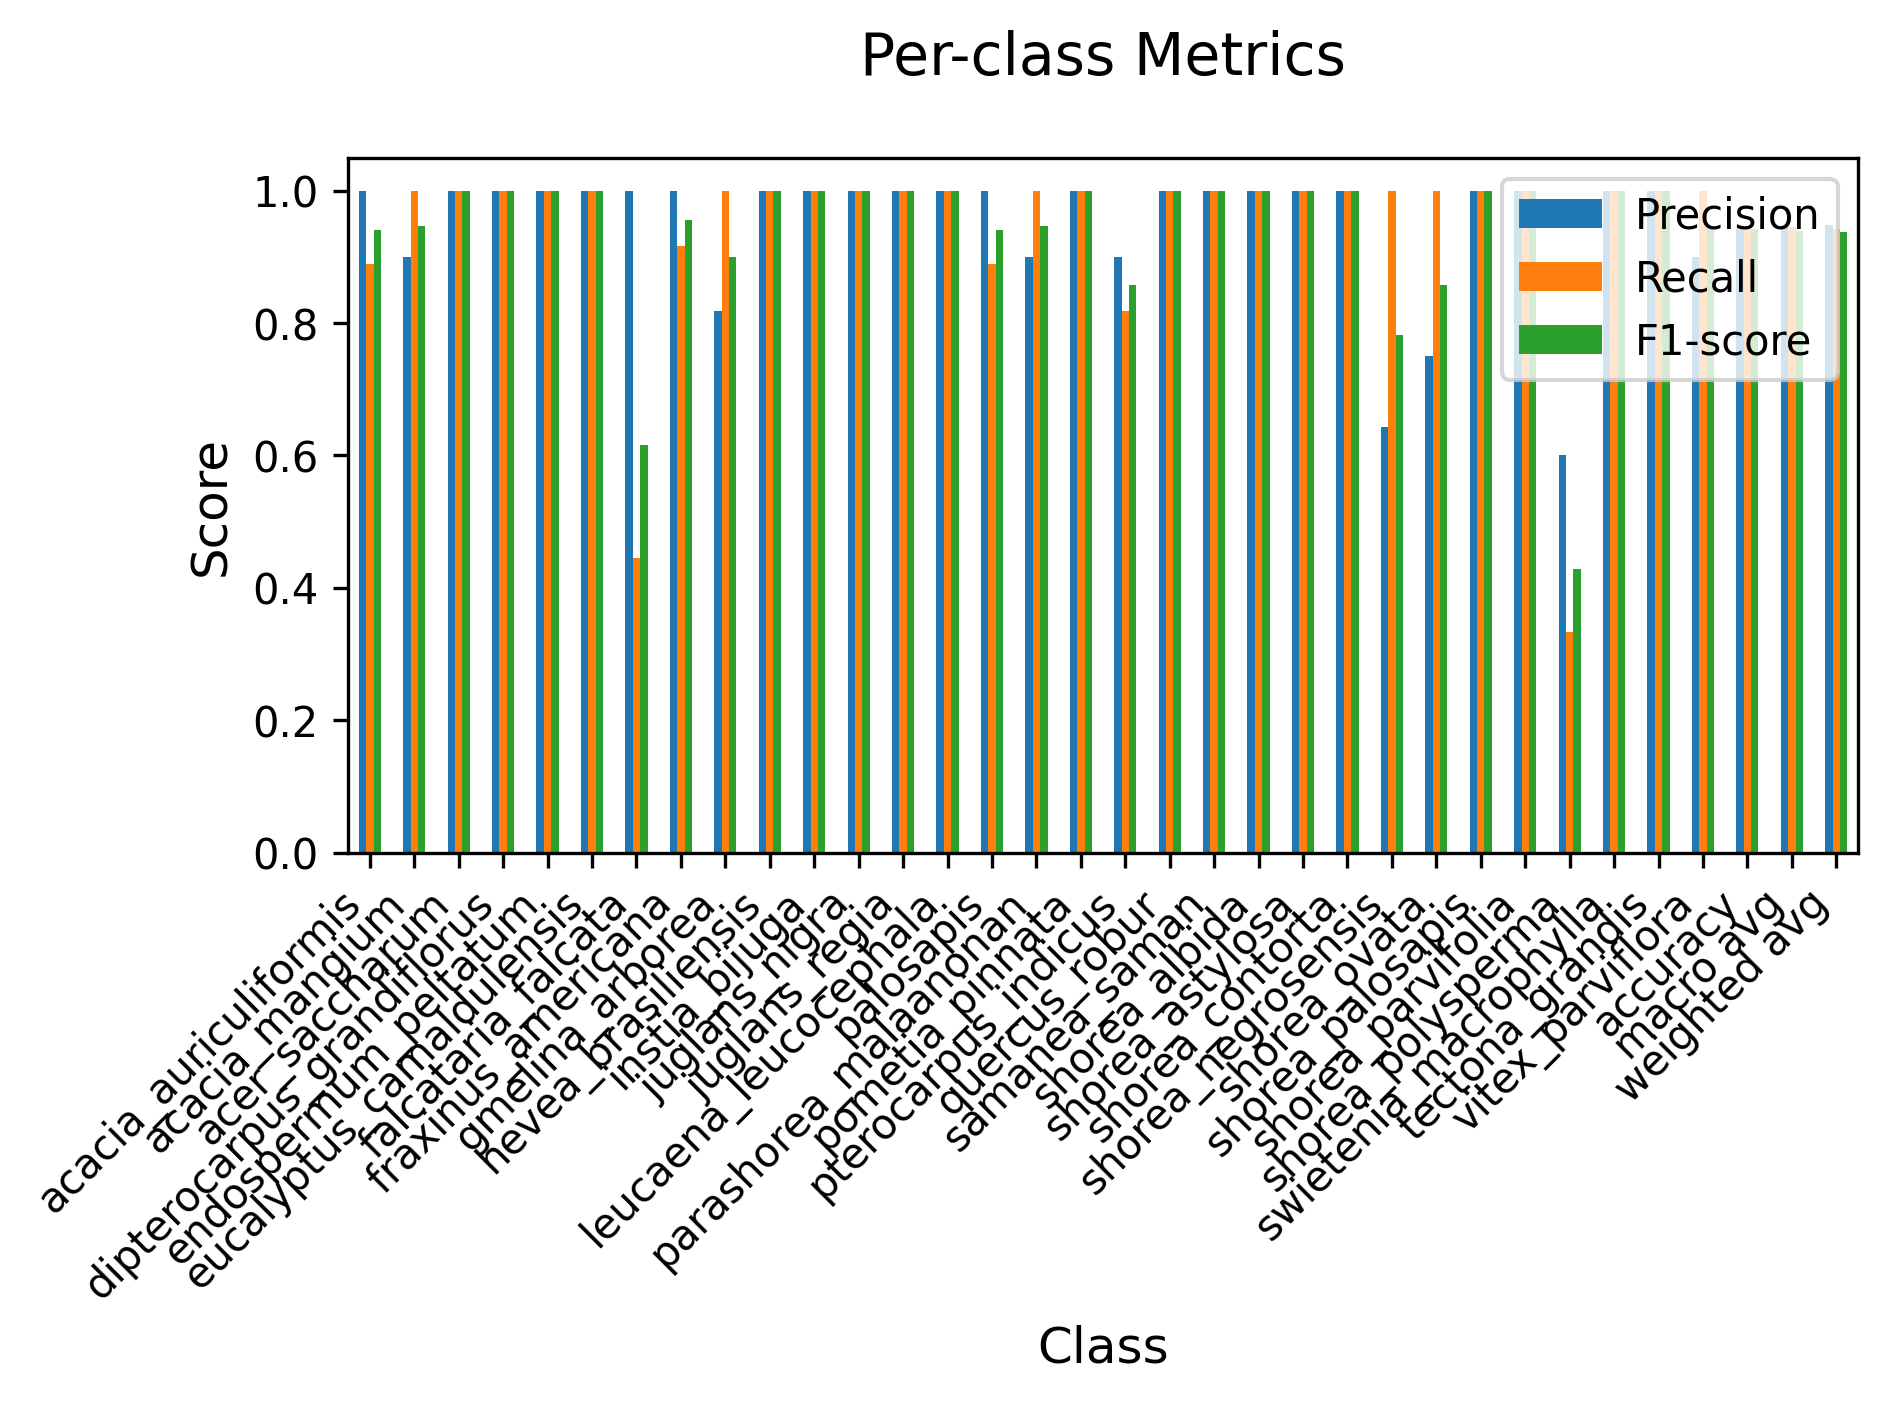

The data file committed next to this chart (first rows):
, precision, recall, f1-score
acacia_auriculiformis, 1.0, 0.8889, 0.9412
acacia_mangium, 0.9, 1.0, 0.9474
acer_saccharum, 1.0, 1.0, 1.0
dipterocarpus_grandiflorus, 1.0, 1.0, 1.0
endospermum_peltatum, 1.0, 1.0, 1.0
eucalyptus_camaldulensis, 1.0, 1.0, 1.0
falcataria_falcata, 1.0, 0.4444, 0.6154
fraxinus_americana, 1.0, 0.9167, 0.9565
gmelina_arborea, 0.8182, 1.0, 0.9
hevea_brasiliensis, 1.0, 1.0, 1.0
instia_bijuga, 1.0, 1.0, 1.0
juglans_nigra, 1.0, 1.0, 1.0
juglans_regia, 1.0, 1.0, 1.0
leucaena_leucocephala, 1.0, 1.0, 1.0
palosapis, 1.0, 0.8889, 0.9412
parashorea_malaanonan, 0.9, 1.0, 0.9474
pometia_pinnata, 1.0, 1.0, 1.0
pterocarpus_indicus, 0.9, 0.8182, 0.8571
quercus_robur, 1.0, 1.0, 1.0
samanea_saman, 1.0, 1.0, 1.0
shorea_albida, 1.0, 1.0, 1.0
shorea_astylosa, 1.0, 1.0, 1.0
shorea_contorta, 1.0, 1.0, 1.0
shorea_negrosensis, 0.6429, 1.0, 0.7826
shorea_ovata, 0.75, 1.0, 0.8571
shorea_palosapis, 1.0, 1.0, 1.0
shorea_parvifolia, 1.0, 1.0, 1.0
shorea_polysperma, 0.6, 0.3333, 0.4286
swietenia_macrophylla, 1.0, 1.0, 1.0
tectona_grandis, 1.0, 1.0, 1.0
vitex_parviflora, 0.9, 1.0, 0.9474
accuracy, 0.9424, 0.9424, 0.9424
macro avg, 0.9487, 0.9449, 0.9394
weighted avg, 0.9478, 0.9424, 0.9377
